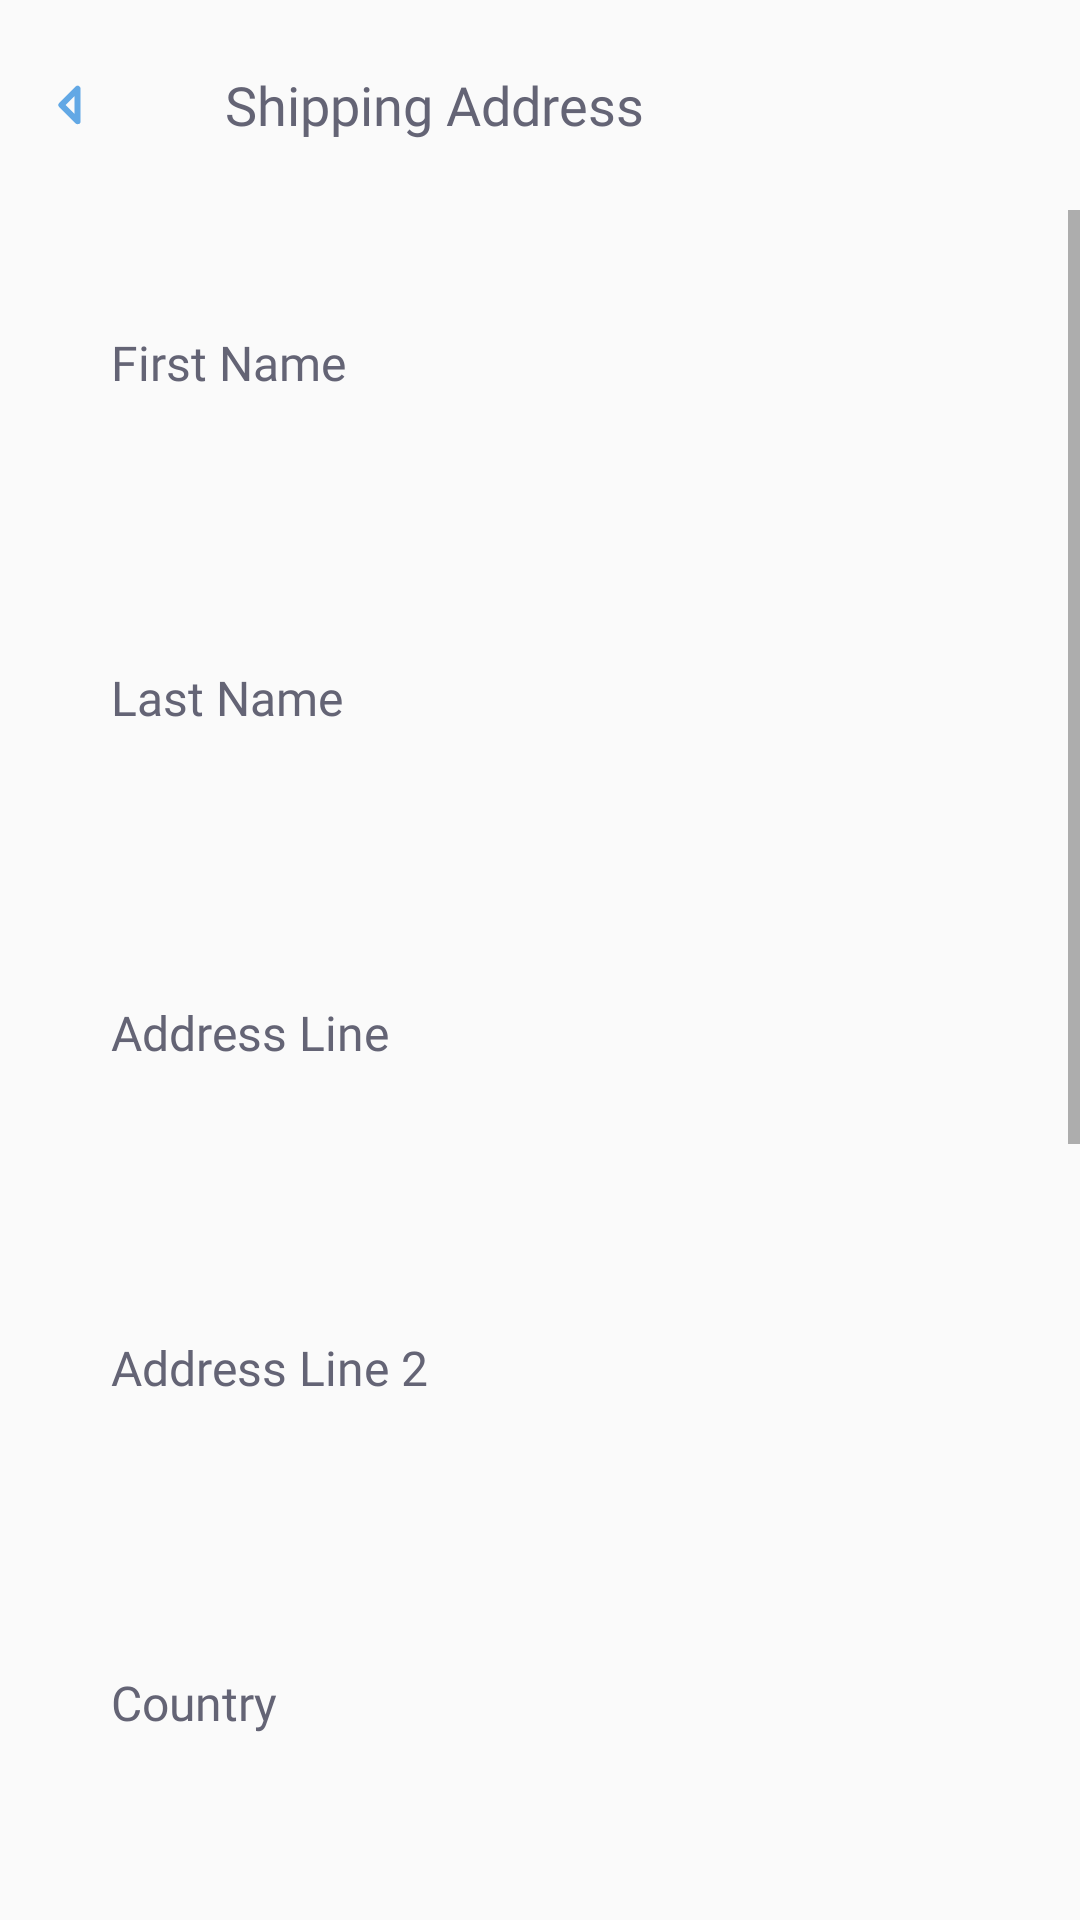

Reconstruct the res/layout file that produces this screen, plus the resources it refers to.
<!-- AndroidManifest.xml: application theme AppTheme -->
<!-- res/layout/activity_shipping_address.xml -->
<?xml version="1.0" encoding="utf-8"?>
<LinearLayout xmlns:android="http://schemas.android.com/apk/res/android"
    xmlns:app="http://schemas.android.com/apk/res-auto"
    xmlns:tools="http://schemas.android.com/tools"
    android:orientation="vertical"
    android:layout_width="match_parent"
    android:layout_height="match_parent"
    tools:context=".ShippingAddressActivity">

    <RelativeLayout
        android:id="@+id/headerLayout"
        android:overScrollMode="never"
        android:layout_width="match_parent"
        android:layout_height="70dp">

        <LinearLayout
            android:layout_centerVertical="true"
            android:orientation="horizontal"
            android:layout_width="match_parent"
            android:layout_height="match_parent">

            <ImageButton
                android:id="@+id/backBtn"
                android:layout_gravity="center_vertical"
                android:layout_marginStart="10dp"
                android:layout_width="35dp"
                android:layout_height="35dp"
                android:src="@drawable/backbtn"
                android:background="@android:color/transparent"/>

            <TextView
                android:id="@+id/shippingAddressHeader"
                android:layout_gravity="center_vertical"
                android:layout_width="wrap_content"
                android:layout_height="wrap_content"
                android:text="Shipping Address"
                android:fontFamily="@font/roboto_medium"
                android:textColor="#646475"
                android:layout_marginStart="30dp"
                android:textSize="18sp"/>

        </LinearLayout>

    </RelativeLayout>

    <ScrollView
        android:overScrollMode="never"
        android:layout_width="match_parent"
        android:layout_height="match_parent">

        <LinearLayout
            android:orientation="vertical"
            android:paddingBottom="60dp"
            android:layout_width="match_parent"
            android:layout_height="wrap_content">

            <TextView
                android:id="@+id/first_name"
                android:layout_marginStart="37dp"
                android:textSize="16sp"
                android:layout_width="wrap_content"
                android:layout_height="wrap_content"
                android:layout_marginTop="40dp"
                android:text="First Name"
                android:fontFamily="@font/roboto_medium"
                android:textColor="#646475"/>

            <EditText
                android:id="@+id/firstNameEditText"
                android:layout_gravity="center_horizontal"
                android:textColor="#646475"
                android:fontFamily="@font/roboto"
                android:paddingStart="10dp"
                android:paddingEnd="10dp"
                android:layout_width="343dp"
                android:layout_height="50dp"
                android:layout_marginTop="10dp"
                android:inputType="textPersonName"
                android:background="@drawable/shippingetbg"/>

            <TextView
                android:id="@+id/last_name"
                android:layout_marginStart="37dp"
                android:textSize="16sp"
                android:layout_width="wrap_content"
                android:layout_height="wrap_content"
                android:layout_marginTop="30dp"
                android:text="Last Name"
                android:fontFamily="@font/roboto_medium"
                android:textColor="#646475"/>

            <EditText
                android:id="@+id/lastNameEditText"
                android:layout_gravity="center_horizontal"
                android:textColor="#646475"
                android:fontFamily="@font/roboto"
                android:paddingStart="10dp"
                android:paddingEnd="10dp"
                android:layout_width="343dp"
                android:layout_height="50dp"
                android:layout_marginTop="10dp"
                android:inputType="textPersonName"
                android:background="@drawable/shippingetbg"/>

            <TextView
                android:id="@+id/address_1"
                android:layout_marginStart="37dp"
                android:textSize="16sp"
                android:layout_width="wrap_content"
                android:layout_height="wrap_content"
                android:layout_marginTop="30dp"
                android:text="Address Line"
                android:fontFamily="@font/roboto_medium"
                android:textColor="#646475"/>

            <EditText
                android:id="@+id/addressEditText"
                android:layout_gravity="center_horizontal"
                android:textColor="#646475"
                android:fontFamily="@font/roboto"
                android:paddingStart="10dp"
                android:paddingEnd="10dp"
                android:layout_width="343dp"
                android:layout_height="50dp"
                android:layout_marginTop="10dp"
                android:background="@drawable/shippingetbg"/>

            <TextView
                android:id="@+id/address_2"
                android:layout_marginStart="37dp"
                android:textSize="16sp"
                android:layout_width="wrap_content"
                android:layout_height="wrap_content"
                android:layout_marginTop="30dp"
                android:text="Address Line 2"
                android:fontFamily="@font/roboto_medium"
                android:textColor="#646475"/>

            <EditText
                android:id="@+id/addressEditText2"
                android:layout_gravity="center_horizontal"
                android:textColor="#646475"
                android:fontFamily="@font/roboto"
                android:paddingStart="10dp"
                android:paddingEnd="10dp"
                android:layout_width="343dp"
                android:layout_height="50dp"
                android:layout_marginTop="10dp"
                android:background="@drawable/shippingetbg"/>

            <TextView
                android:id="@+id/country"
                android:layout_marginStart="37dp"
                android:textSize="16sp"
                android:layout_width="wrap_content"
                android:layout_height="wrap_content"
                android:layout_marginTop="30dp"
                android:text="Country"
                android:fontFamily="@font/roboto_medium"
                android:textColor="#646475"/>

            <EditText
                android:id="@+id/countryEditText"
                android:layout_gravity="center_horizontal"
                android:textColor="#646475"
                android:fontFamily="@font/roboto"
                android:paddingStart="10dp"
                android:paddingEnd="10dp"
                android:layout_width="343dp"
                android:layout_height="50dp"
                android:layout_marginTop="10dp"
                android:background="@drawable/shippingetbg"/>

            <TextView
                android:id="@+id/city"
                android:layout_marginStart="37dp"
                android:textSize="16sp"
                android:layout_width="wrap_content"
                android:layout_height="wrap_content"
                android:layout_marginTop="30dp"
                android:text="City"
                android:fontFamily="@font/roboto_medium"
                android:textColor="#646475"/>

            <EditText
                android:id="@+id/cityEditText"
                android:layout_gravity="center_horizontal"
                android:textColor="#646475"
                android:fontFamily="@font/roboto"
                android:paddingStart="10dp"
                android:paddingEnd="10dp"
                android:layout_width="343dp"
                android:layout_height="50dp"
                android:layout_marginTop="10dp"
                android:background="@drawable/shippingetbg"/>

            <TextView
                android:id="@+id/state"
                android:layout_marginStart="37dp"
                android:textSize="16sp"
                android:layout_width="wrap_content"
                android:layout_height="wrap_content"
                android:layout_marginTop="30dp"
                android:text="State/Province"
                android:fontFamily="@font/roboto_medium"
                android:textColor="#646475"/>

            <EditText
                android:id="@+id/stateEditText"
                android:layout_gravity="center_horizontal"
                android:textColor="#646475"
                android:fontFamily="@font/roboto"
                android:paddingStart="10dp"
                android:paddingEnd="10dp"
                android:layout_width="343dp"
                android:layout_height="50dp"
                android:layout_marginTop="10dp"
                android:background="@drawable/shippingetbg"/>

            <TextView
                android:id="@+id/postCode"
                android:layout_marginStart="37dp"
                android:textSize="16sp"
                android:layout_width="wrap_content"
                android:layout_height="wrap_content"
                android:layout_marginTop="30dp"
                android:text="Post Code"
                android:fontFamily="@font/roboto_medium"
                android:textColor="#646475"/>

            <EditText
                android:id="@+id/postCodeEditText"
                android:layout_gravity="center_horizontal"
                android:textColor="#646475"
                android:fontFamily="@font/roboto"
                android:paddingStart="10dp"
                android:paddingEnd="10dp"
                android:layout_width="343dp"
                android:layout_height="50dp"
                android:layout_marginTop="10dp"
                android:background="@drawable/shippingetbg"/>

            <Button
                android:id="@+id/continueBtn"
                android:layout_gravity="center_horizontal"
                android:textColor="@color/colorWhite"
                android:text="Continue"
                android:layout_width="343dp"
                android:layout_height="50dp"
                android:layout_marginTop="30dp"
                android:background="@drawable/continuebtnbg"/>

        </LinearLayout>

    </ScrollView>

</LinearLayout>
<!-- resources referenced by this layout -->
<resources>
  <color name="colorWhite">#FFFFFF</color>
  <!-- drawable backbtn: png bitmap (drawable-hdpi, 320 bytes) -->
  <style name="AppTheme" parent="Theme.AppCompat.Light.NoActionBar">
          
          <item name="colorPrimary">@color/colorPrimary</item>
          <item name="colorPrimaryDark">@color/colorPrimaryDark</item>
          <item name="colorAccent">@color/colorAccent</item>
          <item name="android:statusBarColor">@color/colorBlue</item>
  
          <item name="windowActionBar">true</item>
          <item name="windowActionModeOverlay">true</item>
          <item name="android:actionBarStyle">@style/TrendActionBar</item>
      </style>
  <color name="colorPrimary">#62A8E5</color>
  <color name="colorPrimaryDark">#3700B3</color>
  <color name="colorAccent">#03DAC5</color>
  <color name="colorBlue">#62A8E5</color>
  <style name="TrendActionBar" parent="Theme.AppCompat.NoActionBar">
          <item name="actionMenuTextColor">@android:color/white</item>
      </style>
</resources>
